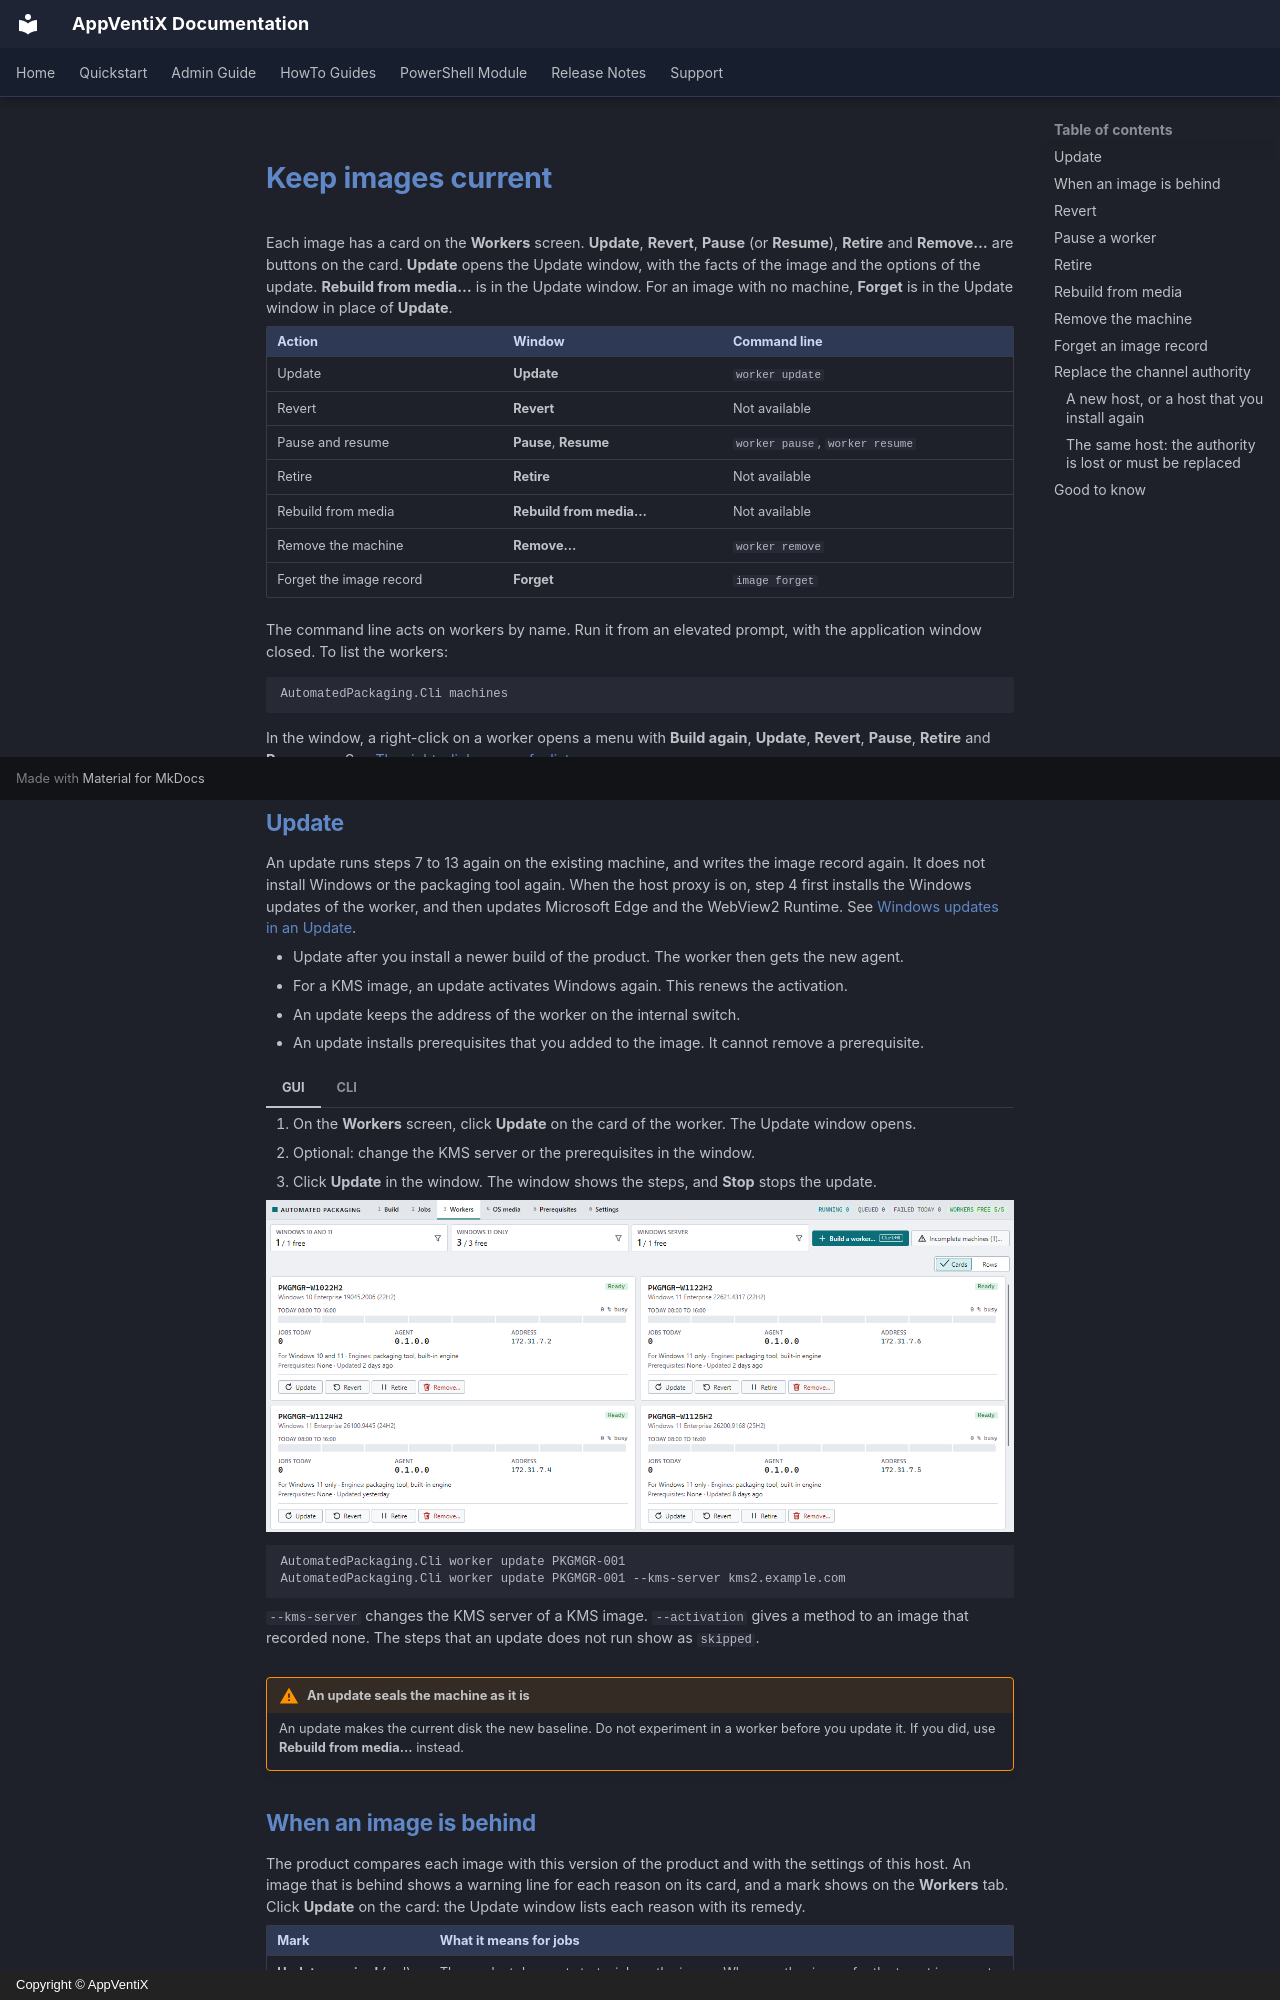

repository: AppVentiX/Docs · page: AutomatedPackaging/maintain-images/index.html · generator: mkdocs · copyright: Copyright © AppVentiX

# Keep images current

Each image has a card on the **Workers** screen. **Update**, **Revert**, **Pause** (or **Resume**), **Retire** and **Remove…** are buttons on the card. **Update** opens the Update window, with the facts of the image and the options of the update. **Rebuild from media…** is in the Update window. For an image with no machine, **Forget** is in the Update window in place of **Update**.

| Action | Window | Command line |
|---|---|---|
| Update | **Update** | `worker update` |
| Revert | **Revert** | Not available |
| Pause and resume | **Pause**, **Resume** | `worker pause`, `worker resume` |
| Retire | **Retire** | Not available |
| Rebuild from media | **Rebuild from media…** | Not available |
| Remove the machine | **Remove…** | `worker remove` |
| Forget the image record | **Forget** | `image forget` |

The command line acts on workers by name. Run it from an elevated prompt, with the application window closed. To list the workers:

```
AutomatedPackaging.Cli machines
```

In the window, a right-click on a worker opens a menu with **Build again**, **Update**, **Revert**, **Pause**, **Retire** and **Remove…**. See [The right-click menu of a list](jobs.md#the-right-click-menu-of-a-list).

## Update

An update runs steps 7 to 13 again on the existing machine, and writes the image record again. It does not install Windows or the packaging tool again. When the host proxy is on, step 4 first installs the Windows updates of the worker, and then updates Microsoft Edge and the WebView2 Runtime. See [Windows updates in an Update](worker-internet.md#windows-updates-in-an-update).

- Update after you install a newer build of the product. The worker then gets the new agent.
- For a KMS image, an update activates Windows again. This renews the activation.
- An update keeps the address of the worker on the internal switch.
- An update installs prerequisites that you added to the image. It cannot remove a prerequisite.

=== "GUI"

    1. On the **Workers** screen, click **Update** on the card of the worker. The Update window opens.
    2. Optional: change the KMS server or the prerequisites in the window.
    3. Click **Update** in the window. The window shows the steps, and **Stop** stops the update.

    ![The Workers screen: a card for each worker, with Update, Revert, Retire and Remove…, and Build a worker… above the cards](images/workers-screen.png)

=== "CLI"

    ```
    AutomatedPackaging.Cli worker update PKGMGR-001
    AutomatedPackaging.Cli worker update PKGMGR-001 --kms-server kms2.example.com
    ```

    `--kms-server` changes the KMS server of a KMS image. `--activation` gives a method to an image that recorded none. The steps that an update does not run show as `skipped`.

!!! warning "An update seals the machine as it is"
    An update makes the current disk the new baseline. Do not experiment in a worker before you update it. If you did, use **Rebuild from media…** instead.
